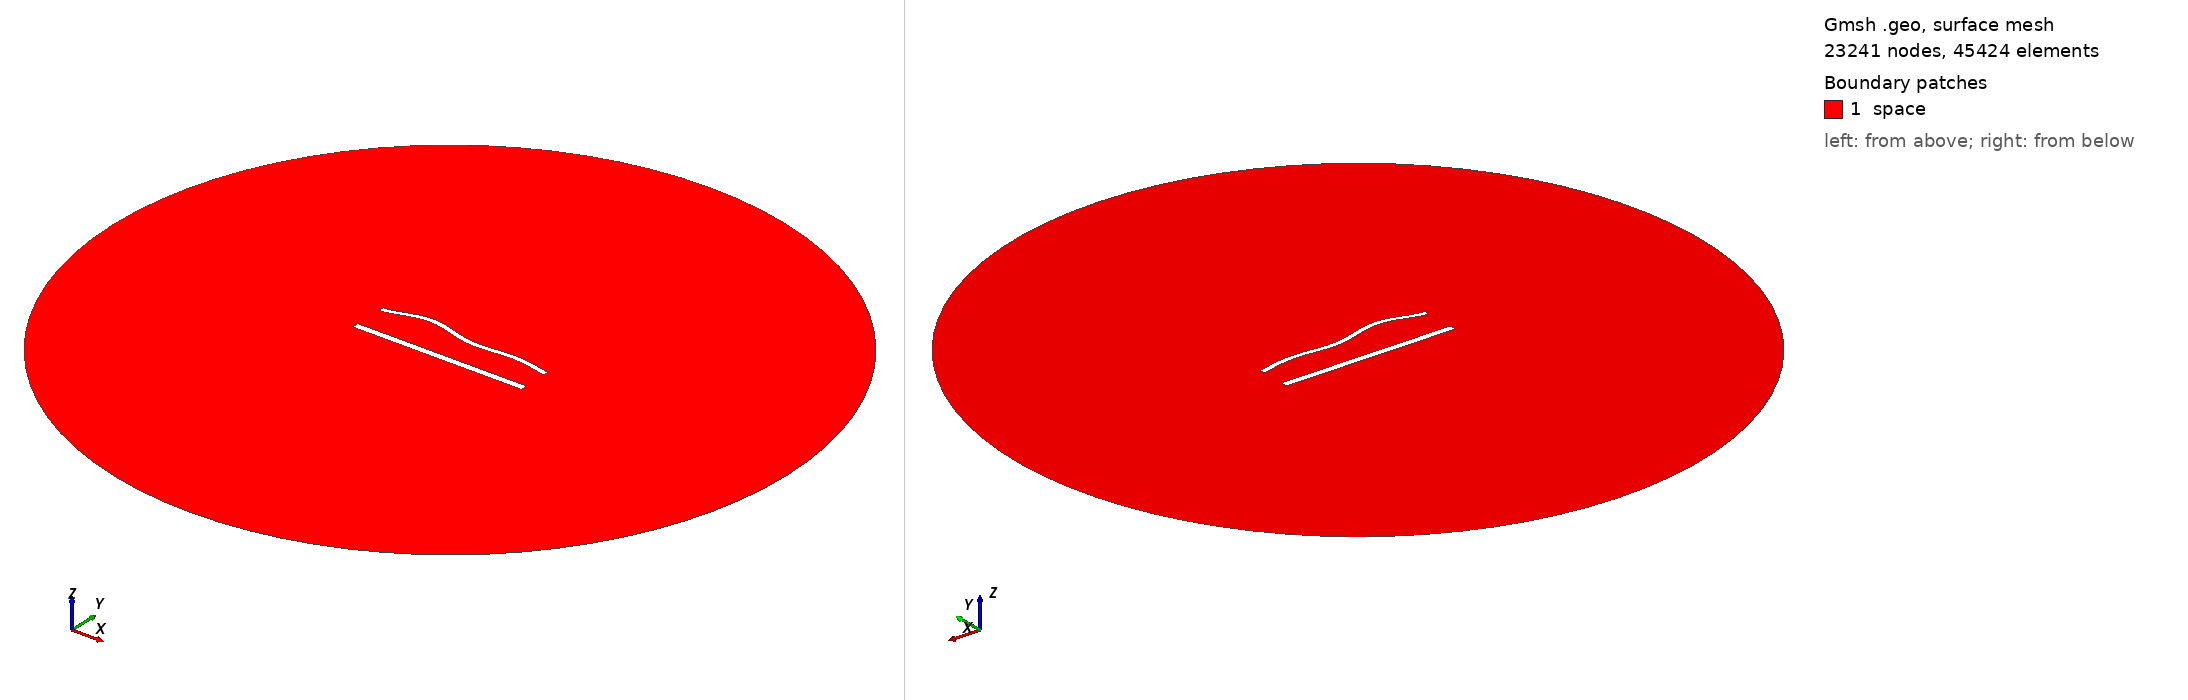

Gmsh geometry script, surface-meshed: 23241 nodes, 45424 surface elements. Boundary patches (legend numbers): 1 space. Left view from above one corner, right view from below the opposite corner. Legend entries are the model's physical surfaces. The drawing asked Gmsh for element sizes between 1% and 20% of the model's largest extent; the script's own settings can give other sizes.

=== 1269.geo (drawn) ===
//---------------------------------------
// Geometry kernel
//---------------------------------------

SetFactory("OpenCASCADE");



//---------------------------------------
// Parameters of the geometry
//---------------------------------------

// Overetch of the upper plate
overetch = 0.375;

// Distance between the plates
distance = 20.0;

// Discretization over the x axis (for the deformation)
nx = 50; 

// Length of the plate
L = 100 - overetch; 

// Number of modes
n = 4; 

// 1st mode coefficient
coeff(1) = 0.0;
beta(1) = 0.596864 * 3.1415926535 / L;

// 2nd mode coefficient
coeff(2) = 1.5;
beta(2) = 1.49418 * 3.1415926535 / L;

// 3rd mode coefficient
coeff(3) = 1.5;
beta(3) = 2.50025 * 3.1415926535 / L;

// 4th mode coefficient
coeff(4) = 1.5;
beta(4) = 3.49999 * 3.1415926535 / L;



//---------------------------------------
// Upper plate (deformed rectangle)
//---------------------------------------

// Coordiantes of the upper plate
xmin = -50;
xmax = 50 - overetch;

// Height of the upper plate
yheight = 4 - 2 * overetch;

// Indexes of the points
UpperID[] = {};
LowerID[] = {};
LeftID[] = {};
RightID[] = {};

// Point index
p = 1;

// Horizontal edges
For i In {1:nx}
    x = xmin + (i-1)*(xmax - xmin)/(nx-1);

    y_bottom = distance / 2 + overetch;
    For j In {1:n}
        C = (Cosh(beta(j)*L) + Cos(beta(j)*L)) / (Sinh(beta(j)*L) + Sin(beta(j)*L));
        y_bottom  = y_bottom + coeff(j) * (Cosh(beta(j)*(x+50)) - Cos(beta(j)*(x+50)) - C * (Sinh(beta(j)*(x+50)) - Sin(beta(j)*(x+50))));
    EndFor

    y_top = y_bottom + yheight;

    Point(p) = {x, y_top, 0, 1.0};
    UpperID[i] = p;
    p = p + 1;

    Point(p) = {x, y_bottom, 0, 1.0};
    LowerID[i] = p;
    p = p + 1;
EndFor

// Create point lists
UpperPts[] = {}; LowerPts[] = {};
For i In {1:nx}
  UpperPts[] += {UpperID[i]};
  LowerPts[] += {LowerID[i]};
EndFor

// Build splines
Spline(1) = {UpperPts[]};
Spline(2) = {LowerPts[]};
Line(3) = {LowerPts[nx-1], UpperPts[nx-1]};
Line(4) = {LowerPts[0], UpperPts[0]};

// Build the plane surface
Curve Loop(1) = {2, 3, -1, -4};
Plane Surface(1) = {1};



//---------------------------------------
// Lower plate (rectangle)
//---------------------------------------

// Vertices
Point(1001) = {-50, -distance/2, 0, 1.0};
Point(1002) = { 50, -distance/2, 0, 1.0};
Point(1003) = { 50,  -distance/2 + 4, 0, 1.0};
Point(1004) = {-50,  -distance/2 + 4, 0, 1.0};

// Edges
Line(5) = {1001, 1002};
Line(6) = {1002, 1003};
Line(7) = {1003, 1004};
Line(8) = {1004, 1001};

// Plane surface
Line Loop(2) = {5, 6, 7, 8};
Plane Surface(2) = {2}; 



//---------------------------------------
// Outer (fictious) boundary
//---------------------------------------

// Points
Point(1005) = {0, 0, 0};       // Center
Point(1006) = {200, 0, 0};     // Start point
Point(1007) = {0, 200, 0};     // 90 degrees
Point(1008) = {-200, 0, 0};    // 180 degrees
Point(1009) = {0, -200, 0};    // 270 degrees

// Circle arcs (each needs start, center, end)
Circle(9) = {1006, 1005, 1007};
Circle(10) = {1007, 1005, 1008};
Circle(11) = {1008, 1005, 1009};
Circle(12) = {1009, 1005, 1006};

// Plane surface for the entire domain
Curve Loop(3) = {9, 10, 11, 12};
Surface(3) = {3};

// Subtract the plates from the whole domain to obtain the actual domain where we want to solve the equations
BooleanDifference{ Surface{3}; Delete; }{ Surface{1}; Surface{2}; Delete; }




//---------------------------------------
// Transfinite Lines/Curves
//---------------------------------------

// Set the number of points on the boundaries
r = 6;
d = 0.15;

// Plates
Transfinite Curve {1} = 50*r/4 Using Progression 1;
Transfinite Line {2} = 50*r Using Progression 1;
Transfinite Curve {3, 4} = 2*r Using Progression 1+d;
Transfinite Line {5} = 50*r/4 Using Progression 1;
Transfinite Line {7} = 50*r Using Progression 1;
Transfinite Line {6} = 2*r Using Progression 1-d;
Transfinite Line {8} = 2*r Using Progression 1+d;

// Outer boundary
Transfinite Line {9, 10, 11, 12} = 20 Using Progression 1;



//---------------------------------------
// Physical groups
//---------------------------------------                

// Physical curves (boundaries)
Physical Line("force_segment", 10) = {2};
Physical Line("upper_plate", 11) = {1, 3, 4};
Physical Line("lower_plate", 12) = {5, 6, 7, 8};
Physical Line("boundary", 20) = {9, 10, 11, 12};

// Physical Surfaces
Physical Surface("space", 30) = {3};



//---------------------------------------
// 6. Generate the Mesh
//---------------------------------------

// 2D mesh generation
Mesh 2;
